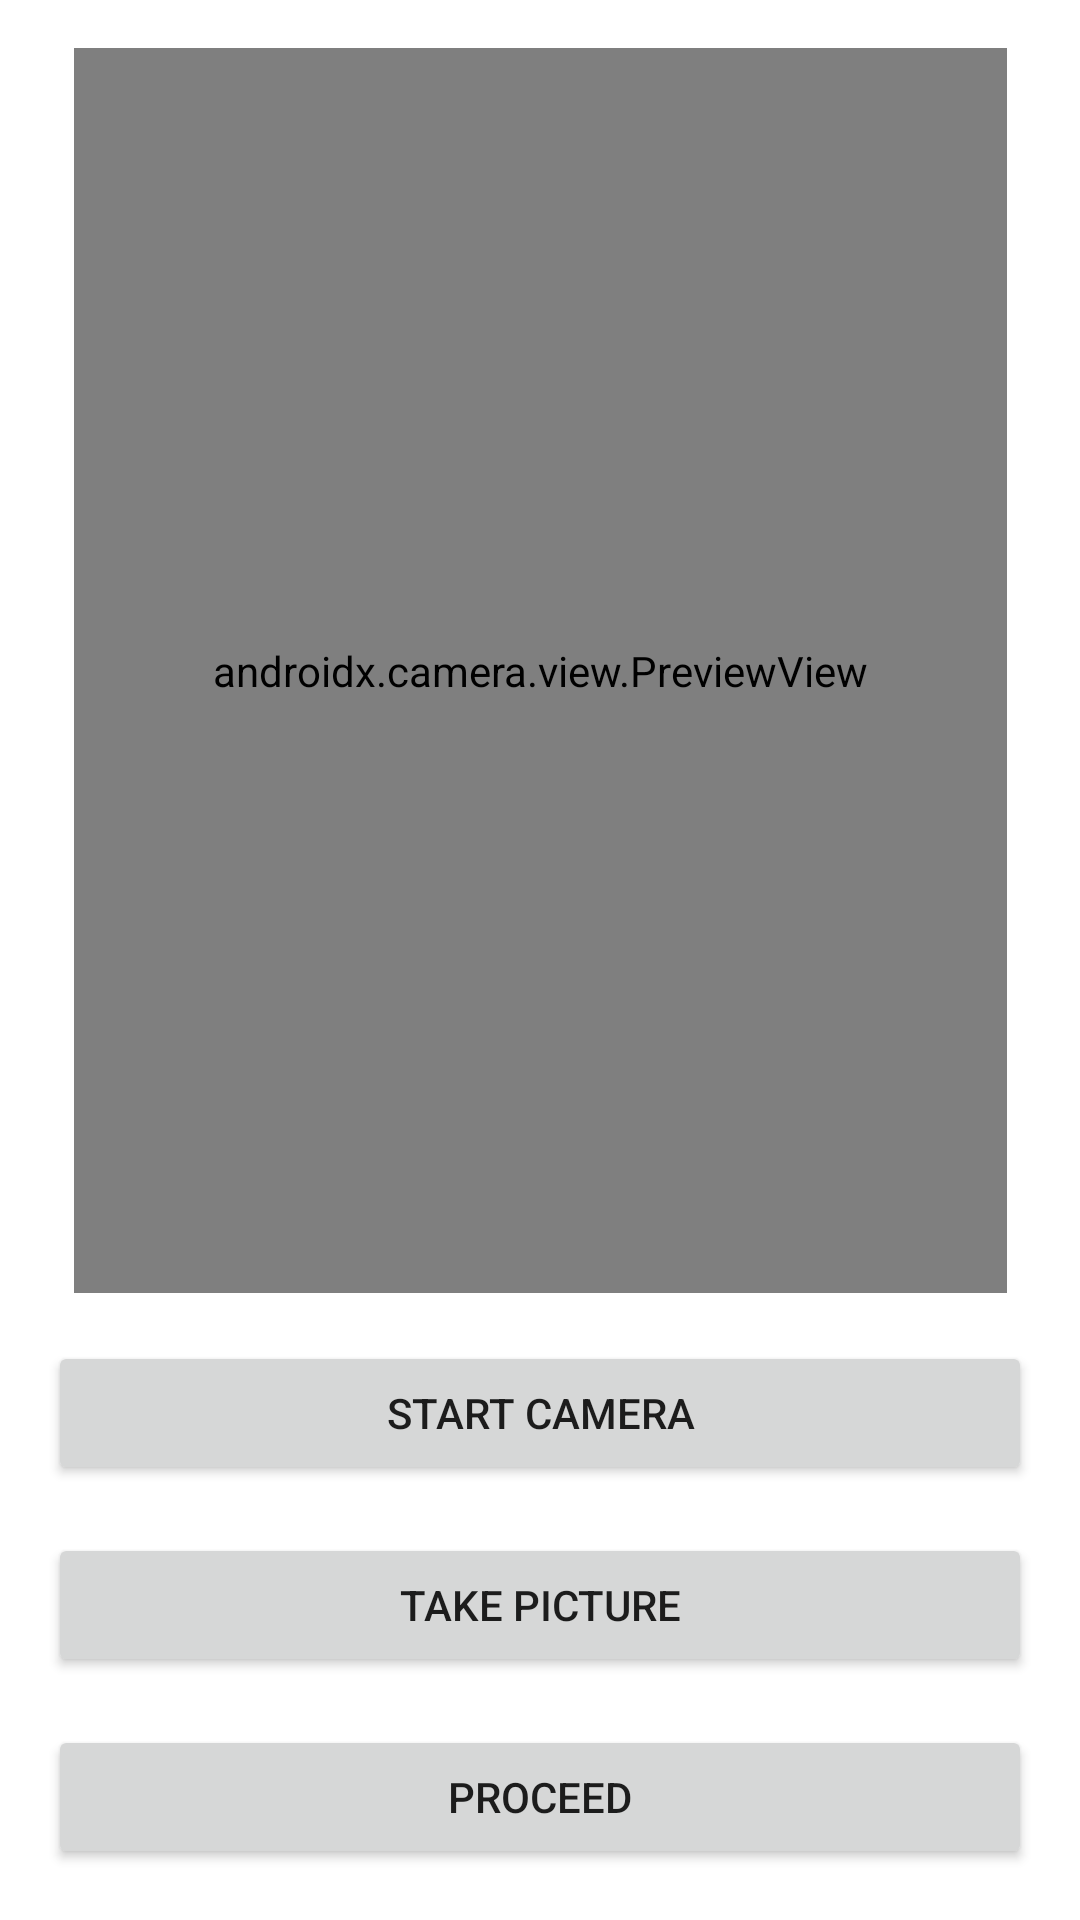

This screen was rendered from an Android layout file. Write that file and the resources it references.
<!-- AndroidManifest.xml: application theme Theme.OCRExplore -->
<!-- res/layout/activity_main.xml -->
<?xml version="1.0" encoding="utf-8"?>
<androidx.constraintlayout.widget.ConstraintLayout xmlns:android="http://schemas.android.com/apk/res/android"
    xmlns:app="http://schemas.android.com/apk/res-auto"
    xmlns:tools="http://schemas.android.com/tools"
    android:layout_width="match_parent"
    android:layout_height="match_parent"
    tools:context=".view.MainActivity">

    <androidx.camera.view.PreviewView
        android:id="@+id/viewFinder"
        android:layout_width="0dp"
        android:layout_height="415dp"
        android:layout_marginStart="16dp"
        android:layout_marginTop="16dp"
        android:layout_marginEnd="16dp"
        android:scaleType="centerInside"
        app:layout_constraintDimensionRatio="w,3:4"
        app:layout_constraintEnd_toEndOf="parent"
        app:layout_constraintStart_toStartOf="parent"
        app:layout_constraintTop_toTopOf="parent" />

    <ImageView
        android:visibility="gone"
        android:id="@+id/imageView"
        android:layout_width="0dp"
        android:layout_height="415dp"
        android:layout_marginStart="16dp"
        android:layout_marginTop="16dp"
        android:layout_marginEnd="16dp"
        android:scaleType="centerInside"
        app:layout_constraintDimensionRatio="w,3:4"
        app:layout_constraintEnd_toEndOf="parent"
        app:layout_constraintStart_toStartOf="parent"
        app:layout_constraintTop_toTopOf="parent" />

    <Button
        android:id="@+id/btn_take_picture"
        android:layout_width="0dp"
        android:layout_height="wrap_content"
        android:layout_marginStart="16dp"
        android:layout_marginTop="16dp"
        android:layout_marginEnd="16dp"
        android:text="Take Picture"
        app:layout_constraintEnd_toEndOf="parent"
        app:layout_constraintStart_toStartOf="parent"
        app:layout_constraintTop_toBottomOf="@+id/btn_start_camera" />

    <Button
        android:id="@+id/btn_proceed"
        android:layout_width="0dp"
        android:layout_height="wrap_content"
        android:layout_marginStart="16dp"
        android:layout_marginTop="16dp"
        android:layout_marginEnd="16dp"
        android:text="Proceed"
        app:layout_constraintEnd_toEndOf="parent"
        app:layout_constraintStart_toStartOf="parent"
        app:layout_constraintTop_toBottomOf="@+id/btn_take_picture" />

    <Button
        android:id="@+id/btn_start_camera"
        android:layout_width="0dp"
        android:layout_height="wrap_content"
        android:layout_marginStart="16dp"
        android:layout_marginTop="16dp"
        android:layout_marginEnd="16dp"
        android:text="Start Camera"
        app:layout_constraintEnd_toEndOf="parent"
        app:layout_constraintStart_toStartOf="parent"
        app:layout_constraintTop_toBottomOf="@+id/viewFinder" />

    <TextView
        android:id="@+id/tv_location"
        android:layout_width="wrap_content"
        android:layout_height="wrap_content"
        android:layout_marginStart="16dp"
        android:layout_marginTop="16dp"
        android:text="Location :"
        app:layout_constraintStart_toStartOf="parent"
        app:layout_constraintTop_toBottomOf="@+id/btn_proceed" />

    <TextView
        android:id="@+id/tv_distance"
        android:layout_width="wrap_content"
        android:layout_height="wrap_content"
        android:layout_marginStart="16dp"
        android:text="Distance to Plaza Indonesia :"
        app:layout_constraintStart_toStartOf="parent"
        app:layout_constraintTop_toBottomOf="@+id/tv_location" />

    <TextView
        android:id="@+id/tv_duration"
        android:layout_width="wrap_content"
        android:layout_height="wrap_content"
        android:layout_marginStart="16dp"
        android:text="Time To Plaza Indonesia By Car: "
        app:layout_constraintStart_toStartOf="parent"
        app:layout_constraintTop_toBottomOf="@+id/tv_distance" />
</androidx.constraintlayout.widget.ConstraintLayout>
<!-- resources referenced by this layout -->
<resources>
  <style name="Theme.OCRExplore" parent="Theme.MaterialComponents.DayNight.DarkActionBar">
          
          <item name="colorPrimary">@color/purple_500</item>
          <item name="colorPrimaryVariant">@color/purple_700</item>
          <item name="colorOnPrimary">@color/white</item>
          
          <item name="colorSecondary">@color/teal_200</item>
          <item name="colorSecondaryVariant">@color/teal_700</item>
          <item name="colorOnSecondary">@color/black</item>
          
          <item name="android:statusBarColor">?attr/colorPrimaryVariant</item>
          
      </style>
  <!-- not gathered from this repository: default colours our renderer supplied (Android Studio template values) -->
  <color name="purple_500">#FF6200EE</color>
  <color name="purple_700">#FF3700B3</color>
  <color name="teal_200">#FF03DAC5</color>
  <color name="teal_700">#FF018786</color>
  <color name="black">#FF000000</color>
  <color name="white">#FFFFFFFF</color>
</resources>
